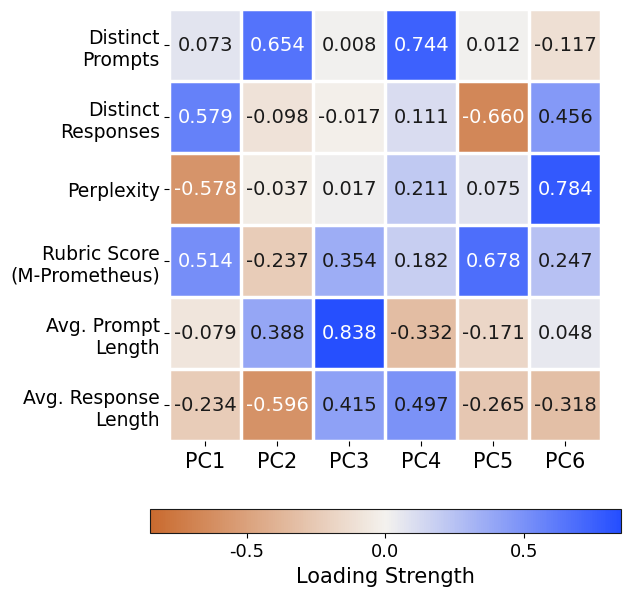

Write the Python code that produced this figure. (Note: this script raises an exception after producing the figure.)
"""TEMP (delete later): rebuild pca_loading_factors in the website's style.

Loading matrix is the exact one from the paper (read off the PDF text layer,
also hardcoded on the website). Chia diverging colormap + Helvetica.
"""
from pathlib import Path

import numpy as np
import matplotlib
matplotlib.use("Agg")
import matplotlib.pyplot as plt
from matplotlib.colors import LinearSegmentedColormap

plt.rcParams.update({
    "font.family": "sans-serif",
    "font.sans-serif": ["Helvetica", "Arial", "DejaVu Sans"],
    "font.size": 13, "text.usetex": False, "axes.edgecolor": "#1a1a1a",
})
INK = "#1a1a1a"

feats = ["Distinct\nPrompts", "Distinct\nResponses", "Perplexity",
         "Rubric Score\n(M-Prometheus)", "Avg. Prompt\nLength", "Avg. Response\nLength"]
pcs = ["PC1", "PC2", "PC3", "PC4", "PC5", "PC6"]
L = np.array([
    [0.073, 0.654, 0.008, 0.744, 0.012, -0.117],
    [0.579, -0.098, -0.017, 0.111, -0.660, 0.456],
    [-0.578, -0.037, 0.017, 0.211, 0.075, 0.784],
    [0.514, -0.237, 0.354, 0.182, 0.678, 0.247],
    [-0.079, 0.388, 0.838, -0.332, -0.171, 0.048],
    [-0.234, -0.596, 0.415, 0.497, -0.265, -0.318],
])

# chia diverging: orange -> panel -> blue, centered at 0
cmap = LinearSegmentedColormap.from_list("chia_div", ["#C96A2E", "#f4f2ee", "#254eff"])

fig, ax = plt.subplots(figsize=(7.4, 6.8))
im = ax.imshow(L, cmap=cmap, vmin=-0.85, vmax=0.85, aspect="equal")
for i in range(L.shape[0]):
    for j in range(L.shape[1]):
        v = L[i, j]
        ax.text(j, i, f"{v:.3f}", ha="center", va="center", fontsize=14,
                color="white" if abs(v) > 0.5 else INK)

ax.set_xticks(range(6)); ax.set_xticklabels(pcs, fontsize=15)
ax.set_yticks(range(6)); ax.set_yticklabels(feats, fontsize=13.5)
# white gaps between cells
ax.set_xticks(np.arange(-.5, 6, 1), minor=True)
ax.set_yticks(np.arange(-.5, 6, 1), minor=True)
ax.grid(which="minor", color="white", lw=2.5)
ax.tick_params(which="minor", length=0)
for s in ax.spines.values():
    s.set_visible(False)

cbar = fig.colorbar(im, ax=ax, orientation="horizontal", fraction=0.045, pad=0.13,
                    ticks=[-0.5, 0.0, 0.5])
cbar.set_label("Loading Strength", fontsize=15)
cbar.ax.tick_params(labelsize=13)
cbar.outline.set_edgecolor(INK)

Path("plot_outputs").mkdir(exist_ok=True)
fig.savefig("plot_outputs/pca_loading_factors.pdf", bbox_inches="tight")
fig.savefig("/tmp/prev_pca_loadings.png", dpi=150, bbox_inches="tight")
print("wrote plot_outputs/pca_loading_factors.pdf")
